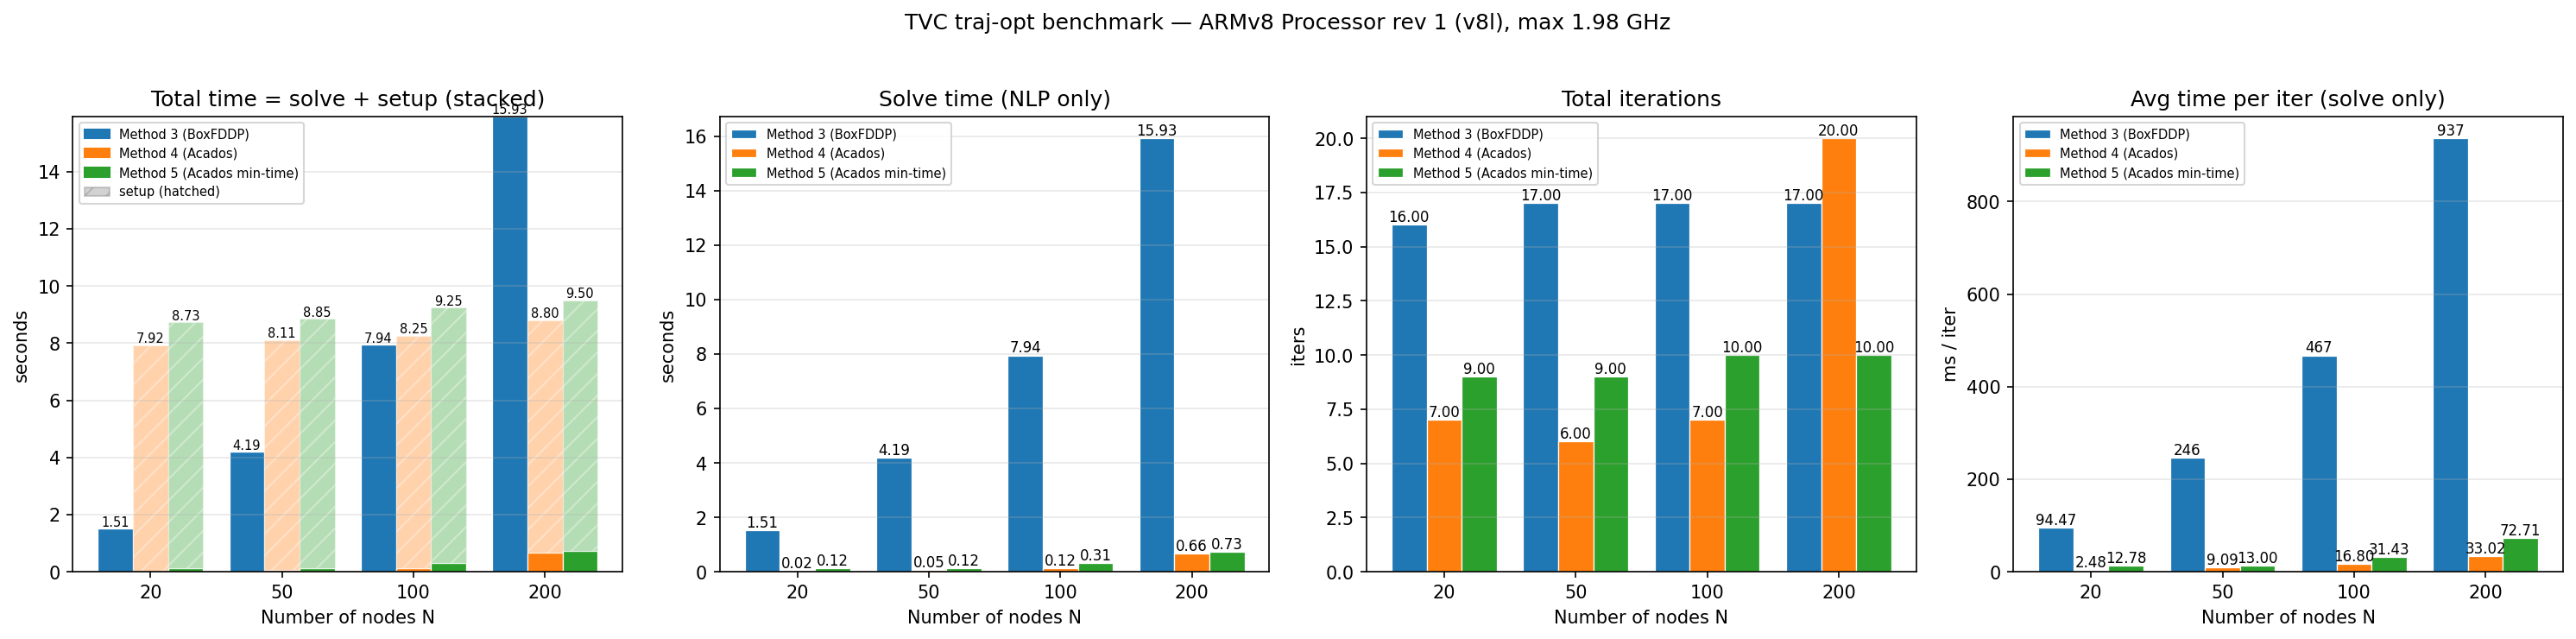

Source data for this figure (header and first rows):
timestamp, cpu_model, cpu_mhz_max, cpu_mhz_current_avg, cpu_count_logical, system, release, python_version, method, method_name, N, dt, duration, total_time_s, setup_time_s, solve_time_s, total_iters, avg_time_per_iter_ms, final_cost, status, error_msg
20260601_125721, ARMv8 Processor rev 1 (v8l), 1984, , 4, Linux, 5.15.148-tegra, 3.10.20, 3, Method 3 (BoxFDDP), 20, 0.25, 5, 1.511, 0.000000, 1.511, 16, 94.47, 1.743936e+03, ok, 
20260601_125721, ARMv8 Processor rev 1 (v8l), 1984, , 4, Linux, 5.15.148-tegra, 3.10.20, 3, Method 3 (BoxFDDP), 50, 0.1, 5, 4.189, 0.000000, 4.189, 17, 246.4, 1.742305e+03, ok, 
20260601_125721, ARMv8 Processor rev 1 (v8l), 1984, , 4, Linux, 5.15.148-tegra, 3.10.20, 3, Method 3 (BoxFDDP), 100, 0.05, 5, 7.935, 0.000000, 7.935, 17, 466.8, 1.744460e+03, ok, 
20260601_125721, ARMv8 Processor rev 1 (v8l), 1984, , 4, Linux, 5.15.148-tegra, 3.10.20, 3, Method 3 (BoxFDDP), 200, 0.025, 5, 15.93, 0.000000, 15.93, 17, 936.8, 1.744132e+03, ok, 
20260601_125721, ARMv8 Processor rev 1 (v8l), 1984, , 4, Linux, 5.15.148-tegra, 3.10.20, 4, Method 4 (Acados), 20, 0.25, 5, 7.924, 7.907, 0.01738, 7, 2.483, 1.752861e+00, ok, 
20260601_125721, ARMv8 Processor rev 1 (v8l), 1984, , 4, Linux, 5.15.148-tegra, 3.10.20, 4, Method 4 (Acados), 50, 0.1, 5, 8.113, 8.058, 0.05455, 6, 9.091, 1.543719e+00, ok, 
20260601_125721, ARMv8 Processor rev 1 (v8l), 1984, , 4, Linux, 5.15.148-tegra, 3.10.20, 4, Method 4 (Acados), 100, 0.05, 5, 8.252, 8.134, 0.1176, 7, 16.8, 1.472858e+00, ok, 
20260601_125721, ARMv8 Processor rev 1 (v8l), 1984, , 4, Linux, 5.15.148-tegra, 3.10.20, 4, Method 4 (Acados), 200, 0.025, 5, 8.803, 8.143, 0.6605, 20, 33.02, 1.438547e+00, ok, 
20260601_125721, ARMv8 Processor rev 1 (v8l), 1984, , 4, Linux, 5.15.148-tegra, 3.10.20, 5, Method 5 (Acados min-time), 20, 0.0404, 2.02, 8.731, 8.616, 0.115, 9, 12.78, 2.819509e+00, ok, 
20260601_125721, ARMv8 Processor rev 1 (v8l), 1984, , 4, Linux, 5.15.148-tegra, 3.10.20, 5, Method 5 (Acados min-time), 50, 0.0404, 2.02, 8.848, 8.731, 0.117, 9, 13, 2.819509e+00, ok, 
20260601_125721, ARMv8 Processor rev 1 (v8l), 1984, , 4, Linux, 5.15.148-tegra, 3.10.20, 5, Method 5 (Acados min-time), 100, 0.02008, 2.008, 9.247, 8.933, 0.3143, 10, 31.43, 2.785705e+00, ok, 
20260601_125721, ARMv8 Processor rev 1 (v8l), 1984, , 4, Linux, 5.15.148-tegra, 3.10.20, 5, Method 5 (Acados min-time), 200, 0.01003, 2.006, 9.495, 8.768, 0.7271, 10, 72.71, 2.774977e+00, ok, 
